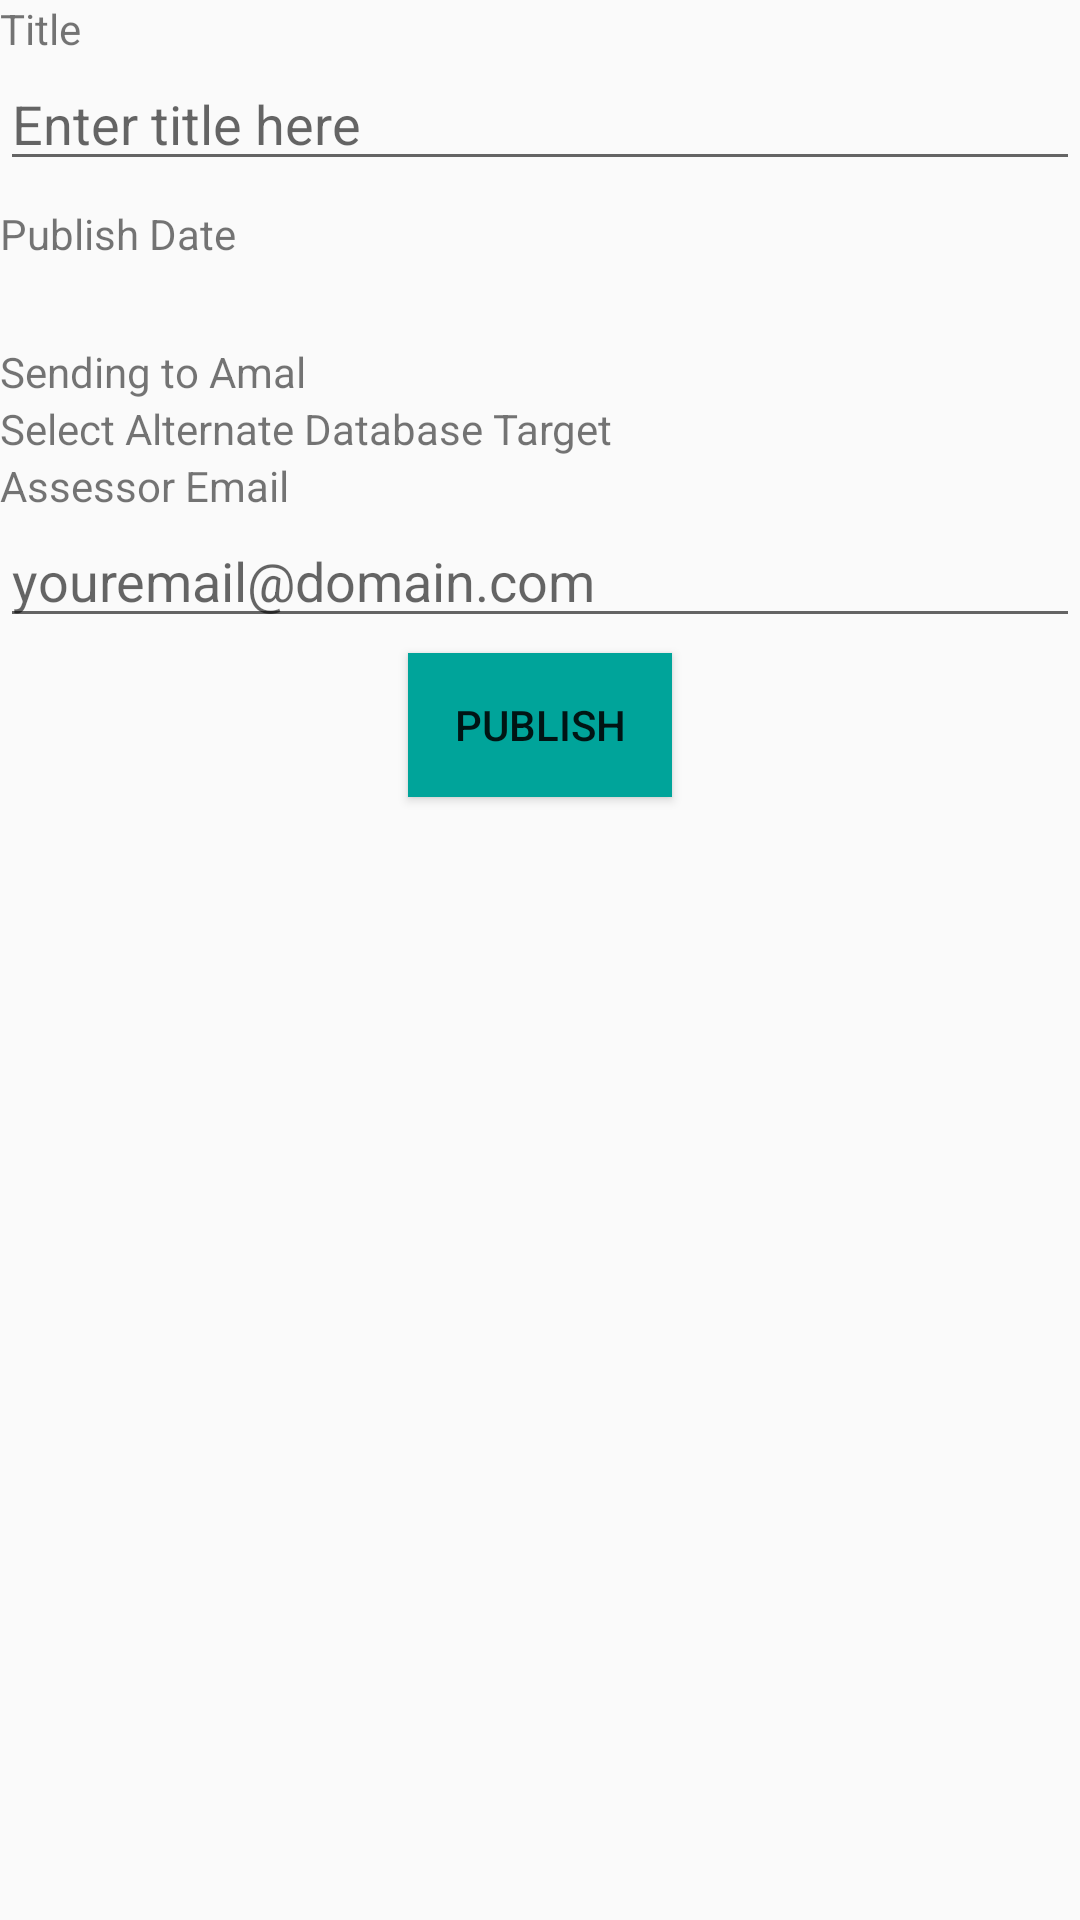

Android layout source for this screen:
<!-- AndroidManifest.xml: application theme AppTheme -->
<!-- res/layout/fragment_new_report.xml -->
<?xml version="1.0" encoding="utf-8"?>
<ScrollView
    xmlns:android="http://schemas.android.com/apk/res/android"
    android:id="@+id/scrollView"
    android:layout_width="match_parent"
    android:layout_height="wrap_content"
    android:scrollbars="vertical"
    android:layout_margin="10dp">
    <LinearLayout
        android:layout_width="match_parent"
        android:orientation="vertical"
        android:layout_height="wrap_content">

        <TextView
            android:layout_width="match_parent"
            android:layout_height="wrap_content"
            android:text="@string/title"
            android:labelFor="@id/titleField"
            />
        <EditText
            android:id="@+id/titleField"
            android:layout_height="wrap_content"
            android:hint="@string/enter_title_here"
            android:inputType="textPersonName"
            android:layout_width="fill_parent"
            android:layout_marginBottom="8dp">
        </EditText>

        <TextView
            android:layout_width="match_parent"
            android:layout_height="wrap_content"
            android:text="@string/publish_date"
            android:labelFor="@id/dateLabel"
            />
        <TextView
            android:id="@+id/dateLabel"
            android:layout_width="match_parent"
            android:layout_height="wrap_content"
            android:layout_marginBottom="8dp"
            />

        <TextView
            android:id="@+id/sendingToAmal"
            android:layout_width="wrap_content"
            android:layout_height="wrap_content"
            android:text="@string/sending_to_amal"
            />

        <LinearLayout
            android:layout_width="match_parent"
            android:layout_height="wrap_content"
            android:orientation="horizontal">
            <TextView
                android:layout_width="wrap_content"
                android:layout_height="wrap_content"
                android:labelFor="@id/dbChooser"
                android:text="@string/database_target"
                />
            <RadioGroup
                android:id="@+id/dbChooser"
                android:layout_width="wrap_content"
                android:layout_height="wrap_content"
                android:layout_marginBottom="8dp">
            </RadioGroup>
        </LinearLayout>

        <TextView
            android:layout_width="match_parent"
            android:layout_height="wrap_content"
            android:text="@string/assessor_email"
            android:labelFor="@id/emailField"
            />
        <EditText
            android:id="@+id/emailField"
            android:layout_width="match_parent"
            android:layout_height="wrap_content"
            android:hint="youremail@domain.com"
            />
        <Button
            android:id="@+id/publishReportButton"
            android:background="@color/primaryColor"
            android:layout_width="wrap_content"
            android:layout_height="wrap_content"
            android:layout_gravity="center_horizontal"
            android:layout_margin="5dp"
            android:text="@string/publish"
            />




    </LinearLayout>
</ScrollView>
<!-- resources referenced by this layout -->
<resources>
  <color name="primaryColor">#00a49a</color>
  <string name="assessor_email">Assessor Email</string>
  <string name="database_target">Select Alternate Database Target</string>
  <string name="enter_title_here">Enter title here</string>
  <string name="publish">Publish</string>
  <string name="publish_date">Publish Date</string>
  <string name="sending_to_amal">Sending to Amal</string>
  <string name="title">Title</string>
  <style name="AppTheme" parent="Theme.AppCompat.Light.DarkActionBar">
          <item name="colorPrimary">@color/primaryColor</item>
          <item name="colorPrimaryDark">@color/primaryDarkColor</item>
          <item name="colorAccent">@color/primaryLightColor</item>
          <item name="preferenceTheme">@style/PreferenceThemeOverlay</item>
      </style>
  <color name="primaryDarkColor">#00746c</color>
  <color name="primaryLightColor">#57d6cb</color>
</resources>
